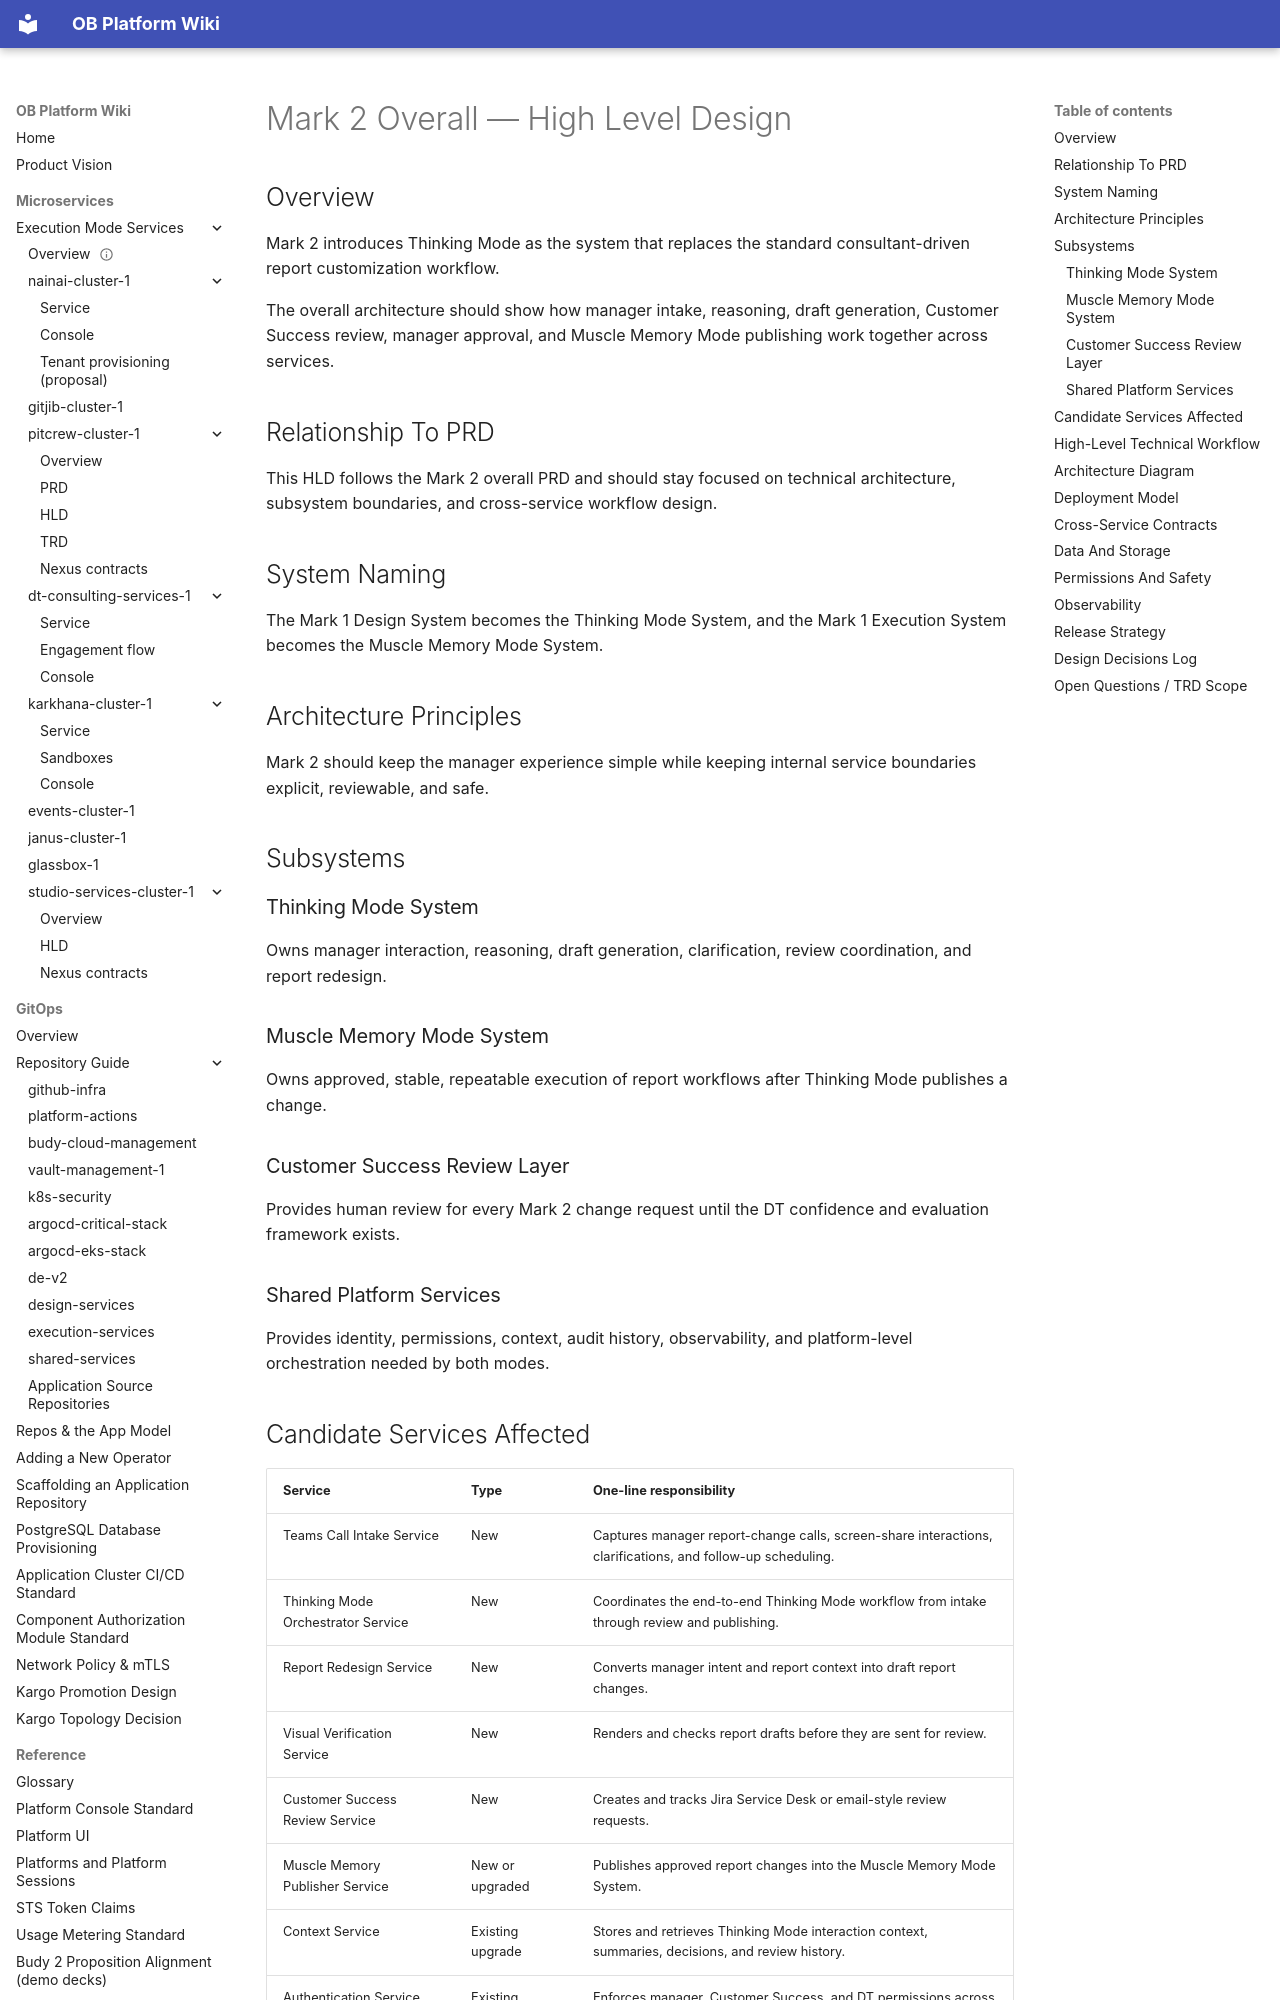

repository: will-budy/budy-import · page: builds/m2/hld-overall.html · generator: mkdocs

---
name: Mark 2 Overall — HLD
code: mark-2-overall-hld
version: 0.1
status: draft
last_updated: 2026-05-22
---

# Mark 2 Overall — High Level Design

## Overview

Mark 2 introduces Thinking Mode as the system that replaces the standard consultant-driven report customization workflow.

The overall architecture should show how manager intake, reasoning, draft generation, Customer Success review, manager approval, and Muscle Memory Mode publishing work together across services.

## Relationship To PRD

This HLD follows the Mark 2 overall PRD and should stay focused on technical architecture, subsystem boundaries, and cross-service workflow design.

## System Naming

The Mark 1 Design System becomes the Thinking Mode System, and the Mark 1 Execution System becomes the Muscle Memory Mode System.

## Architecture Principles

Mark 2 should keep the manager experience simple while keeping internal service boundaries explicit, reviewable, and safe.

## Subsystems

### Thinking Mode System

Owns manager interaction, reasoning, draft generation, clarification, review coordination, and report redesign.

### Muscle Memory Mode System

Owns approved, stable, repeatable execution of report workflows after Thinking Mode publishes a change.

### Customer Success Review Layer

Provides human review for every Mark 2 change request until the DT confidence and evaluation framework exists.

### Shared Platform Services

Provides identity, permissions, context, audit history, observability, and platform-level orchestration needed by both modes.

## Candidate Services Affected

| Service | Type | One-line responsibility |
|---------|------|-------------------------|
| Teams Call Intake Service | New | Captures manager report-change calls, screen-share interactions, clarifications, and follow-up scheduling. |
| Thinking Mode Orchestrator Service | New | Coordinates the end-to-end Thinking Mode workflow from intake through review and publishing. |
| Report Redesign Service | New | Converts manager intent and report context into draft report changes. |
| Visual Verification Service | New | Renders and checks report drafts before they are sent for review. |
| Customer Success Review Service | New | Creates and tracks Jira Service Desk or email-style review requests. |
| Muscle Memory Publisher Service | New or upgraded | Publishes approved report changes into the Muscle Memory Mode System. |
| Context Service | Existing upgrade | Stores and retrieves Thinking Mode interaction context, summaries, decisions, and review history. |
| Authentication Service | Existing upgrade | Enforces manager, Customer Success, and DT permissions across the Mark 2 workflow. |
